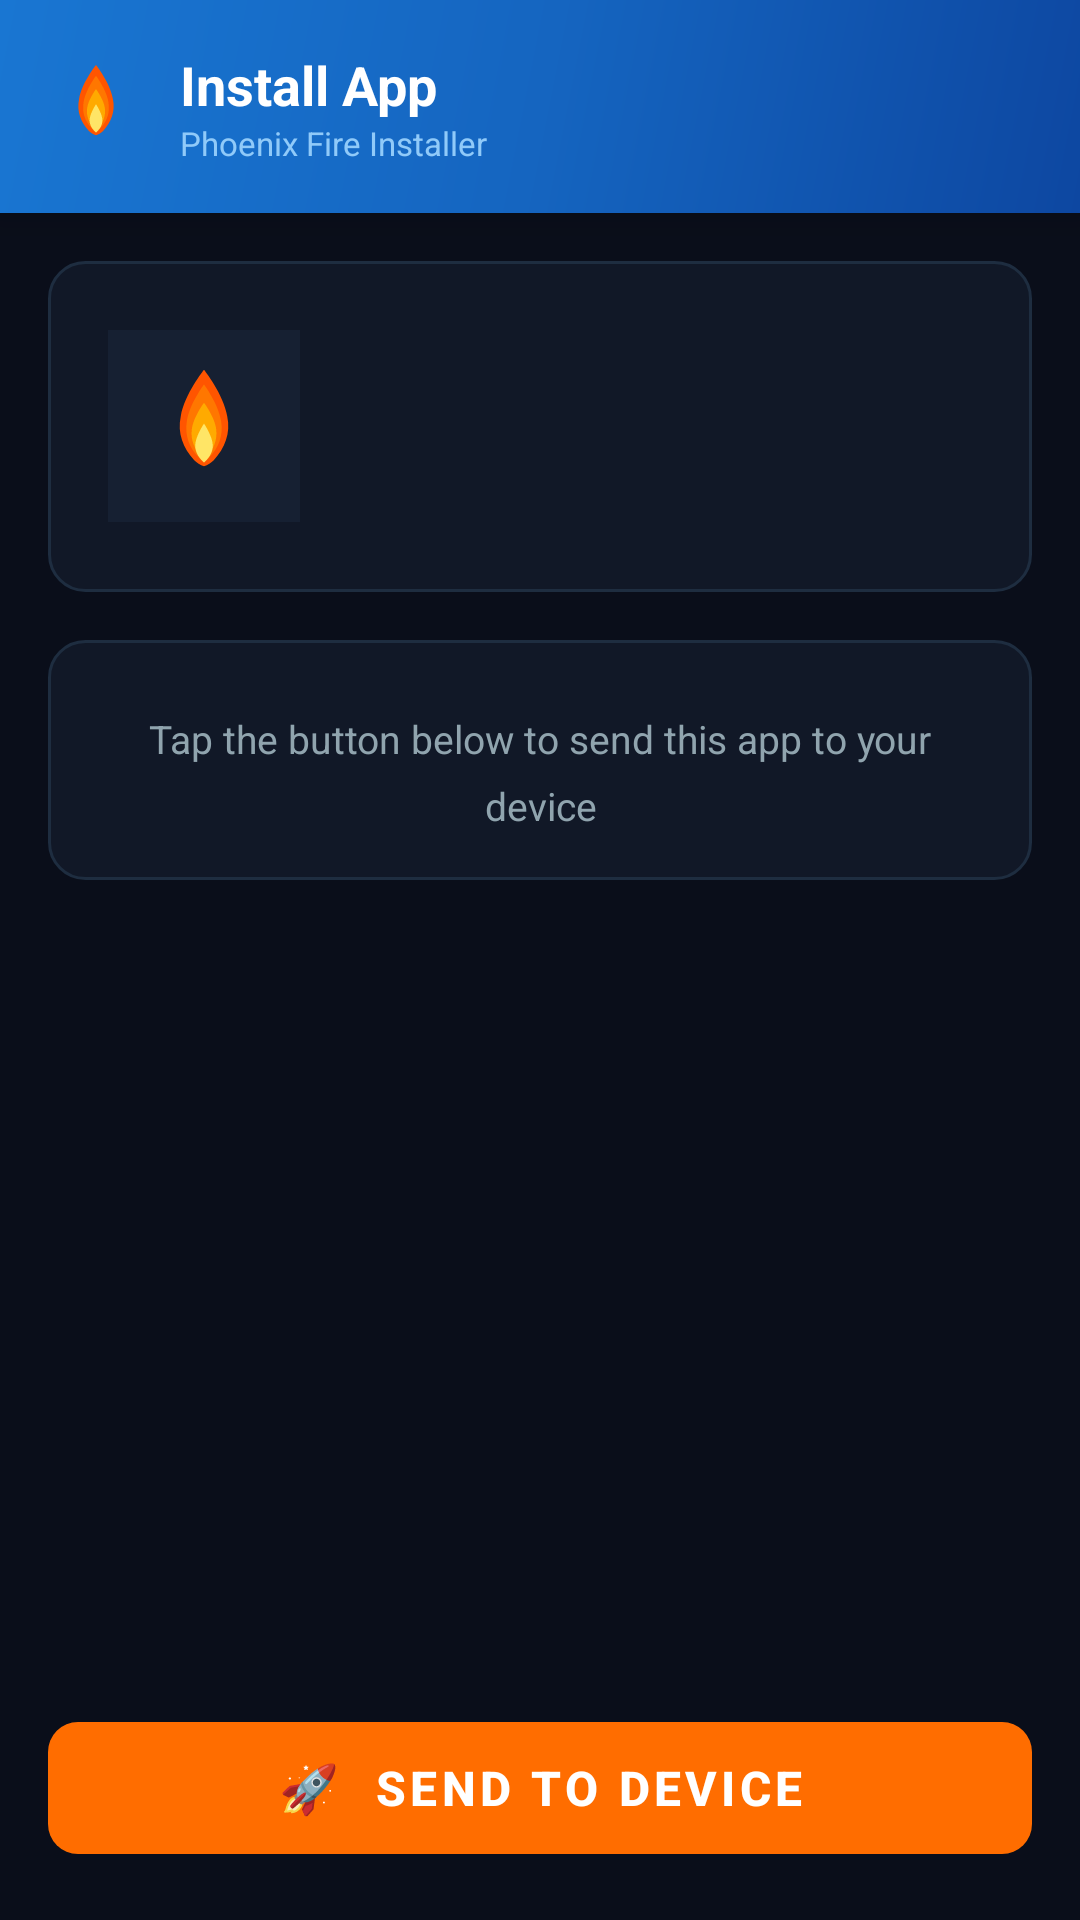

The Android layout XML behind this screen, and the referenced resources:
<!-- AndroidManifest.xml: application theme Theme.PhoenixFire -->
<!-- res/layout/activity_app_detail.xml -->
<?xml version="1.0" encoding="utf-8"?>
<LinearLayout xmlns:android="http://schemas.android.com/apk/res/android"
    xmlns:app="http://schemas.android.com/apk/res-auto"
    android:layout_width="match_parent"
    android:layout_height="match_parent"
    android:orientation="vertical"
    android:background="@color/bg_dark">

    <LinearLayout
        android:layout_width="match_parent"
        android:layout_height="wrap_content"
        android:background="@drawable/header_gradient"
        android:orientation="horizontal"
        android:padding="16dp"
        android:gravity="center_vertical"
        android:elevation="8dp">

        <ImageView
            android:layout_width="32dp"
            android:layout_height="32dp"
            android:src="@drawable/ic_phoenix"
            android:layout_marginEnd="12dp"/>

        <LinearLayout
            android:layout_width="0dp"
            android:layout_height="wrap_content"
            android:layout_weight="1"
            android:orientation="vertical">

            <TextView
                android:layout_width="wrap_content"
                android:layout_height="wrap_content"
                android:text="Install App"
                android:textColor="@color/white"
                android:textSize="18sp"
                android:textStyle="bold"/>

            <TextView
                android:layout_width="wrap_content"
                android:layout_height="wrap_content"
                android:text="Phoenix Fire Installer"
                android:textColor="#90CAF9"
                android:textSize="11sp"/>
        </LinearLayout>
    </LinearLayout>

    
    <LinearLayout
        android:layout_width="match_parent"
        android:layout_height="wrap_content"
        android:background="@drawable/card_bg"
        android:layout_margin="16dp"
        android:padding="20dp"
        android:orientation="horizontal"
        android:gravity="center_vertical">

        <LinearLayout
            android:layout_width="64dp"
            android:layout_height="64dp"
            android:background="@color/bg_surface"
            android:gravity="center"
            android:layout_marginEnd="16dp">

            <ImageView
                android:id="@+id/ivAppIcon"
                android:layout_width="44dp"
                android:layout_height="44dp"
                android:src="@drawable/ic_phoenix"
                android:scaleType="fitCenter"/>
        </LinearLayout>

        <LinearLayout
            android:layout_width="0dp"
            android:layout_height="wrap_content"
            android:layout_weight="1"
            android:orientation="vertical">

            <TextView
                android:id="@+id/tvAppName"
                android:layout_width="wrap_content"
                android:layout_height="wrap_content"
                android:textColor="@color/text_primary"
                android:textSize="20sp"
                android:textStyle="bold"/>

            <TextView
                android:id="@+id/tvVersion"
                android:layout_width="wrap_content"
                android:layout_height="wrap_content"
                android:textColor="@color/text_accent"
                android:textSize="13sp"
                android:layout_marginTop="2dp"/>

            <TextView
                android:id="@+id/tvDescription"
                android:layout_width="wrap_content"
                android:layout_height="wrap_content"
                android:textColor="@color/text_secondary"
                android:textSize="13sp"
                android:layout_marginTop="6dp"
                android:lineSpacingMultiplier="1.4"/>
        </LinearLayout>
    </LinearLayout>

    
    <LinearLayout
        android:layout_width="match_parent"
        android:layout_height="wrap_content"
        android:background="@drawable/card_bg"
        android:layout_marginHorizontal="16dp"
        android:padding="16dp"
        android:orientation="vertical">

        <ProgressBar
            android:id="@+id/progressBar"
            android:layout_width="match_parent"
            android:layout_height="8dp"
            style="?android:attr/progressBarStyleHorizontal"
            android:max="100"
            android:progress="0"
            android:progressTint="@color/primary"
            android:progressBackgroundTint="@color/bg_surface"
            android:visibility="gone"/>

        <TextView
            android:id="@+id/tvStatus"
            android:layout_width="match_parent"
            android:layout_height="wrap_content"
            android:textColor="@color/text_secondary"
            android:textSize="13sp"
            android:gravity="center"
            android:lineSpacingMultiplier="1.4"
            android:layout_marginTop="8dp"
            android:text="Tap the button below to send this app to your device"/>
    </LinearLayout>

    
    <TextView
        android:id="@+id/tvRetryInfo"
        android:layout_width="match_parent"
        android:layout_height="wrap_content"
        android:textColor="@color/text_accent"
        android:textSize="11sp"
        android:gravity="center"
        android:padding="8dp"
        android:text="Will automatically retry up to 3 times if connection drops"
        android:visibility="gone"/>

    <View android:layout_width="match_parent"
        android:layout_height="0dp"
        android:layout_weight="1"/>

    <TextView
        android:id="@+id/tvTargetDevice"
        android:layout_width="match_parent"
        android:layout_height="wrap_content"
        android:textColor="@color/text_secondary"
        android:textSize="12sp"
        android:gravity="center"
        android:paddingBottom="8dp"/>

    <com.google.android.material.button.MaterialButton
        android:id="@+id/btnInstall"
        style="@style/BtnAccent"
        android:layout_width="match_parent"
        android:layout_height="56dp"
        android:layout_margin="16dp"
        android:text="🚀  SEND TO DEVICE"
        android:textSize="16sp"
        app:cornerRadius="10dp"/>

</LinearLayout>
<!-- resources referenced by this layout -->
<resources>
  <color name="bg_dark">#0A0E1A</color>
  <color name="bg_surface">#162032</color>
  <color name="primary">#1565C0</color>
  <color name="text_accent">#42A5F5</color>
  <color name="text_primary">#FFFFFF</color>
  <color name="text_secondary">#90A4AE</color>
  <color name="white">#FFFFFF</color>
  <!-- drawable card_bg (drawable) -->
  <?xml version="1.0" encoding="utf-8"?>
  <shape xmlns:android="http://schemas.android.com/apk/res/android"
      android:shape="rectangle">
      <solid android:color="@color/bg_card"/>
      <corners android:radius="12dp"/>
      <stroke android:width="1dp" android:color="@color/divider"/>
  </shape>
  <!-- drawable header_gradient (drawable) -->
  <?xml version="1.0" encoding="utf-8"?>
  <shape xmlns:android="http://schemas.android.com/apk/res/android">
      <gradient
          android:startColor="#0D47A1"
          android:centerColor="#1565C0"
          android:endColor="#1976D2"
          android:angle="135"/>
  </shape>
  <!-- drawable ic_phoenix (drawable) -->
  <?xml version="1.0" encoding="utf-8"?>
  <vector xmlns:android="http://schemas.android.com/apk/res/android"
      android:width="108dp"
      android:height="108dp"
      android:viewportWidth="108"
      android:viewportHeight="108">
  
      <path
          android:pathData="M54,8 C54,8 38,28 35,46 C32,60 37,72 46,82 C48,84 51,86 54,87 C57,86 60,84 62,82 C71,72 76,60 73,46 C70,28 54,8 54,8 Z"
          android:fillColor="#FF5500"/>
  
      <path
          android:pathData="M54,20 C54,20 42,36 40,50 C38,62 42,72 50,80 C51,81 53,83 54,83 C55,83 57,81 58,80 C66,72 70,62 68,50 C66,36 54,20 54,20 Z"
          android:fillColor="#FF7700"/>
  
      <path
          android:pathData="M54,35 C54,35 45,47 44,57 C43,65 46,73 52,79 C53,80 54,81 54,81 C54,81 55,80 56,79 C62,73 65,65 64,57 C63,47 54,35 54,35 Z"
          android:fillColor="#FFAA00"/>
  
      <path
          android:pathData="M54,52 C54,52 48,61 47,68 C46,74 49,79 53,83 C54,84 54,84 54,84 C54,84 54,84 55,83 C59,79 62,74 61,68 C60,61 54,52 54,52 Z"
          android:fillColor="#FFE566"/>
  
  </vector>
  <style name="BtnAccent" parent="Widget.MaterialComponents.Button">
          <item name="backgroundTint">@color/accent</item>
          <item name="android:textColor">@color/white</item>
          <item name="android:textStyle">bold</item>
          <item name="cornerRadius">8dp</item>
          <item name="android:stateListAnimator">@null</item>
      </style>
  <style name="Theme.PhoenixFire" parent="Theme.MaterialComponents.DayNight.NoActionBar">
          <item name="colorPrimary">@color/primary</item>
          <item name="colorPrimaryVariant">@color/primary_dark</item>
          <item name="colorOnPrimary">@color/white</item>
          <item name="colorSecondary">@color/accent</item>
          <item name="colorSurface">@color/bg_card</item>
          <item name="android:windowBackground">@color/bg_dark</item>
          <item name="android:statusBarColor">@color/bg_dark</item>
          <item name="android:navigationBarColor">@color/bg_dark</item>
          <item name="android:windowLightStatusBar">false</item>
      </style>
  <color name="bg_card">#111827</color>
  <color name="divider">#1E2D40</color>
  <color name="accent">#FF6D00</color>
  <color name="primary_dark">#0D47A1</color>
</resources>
